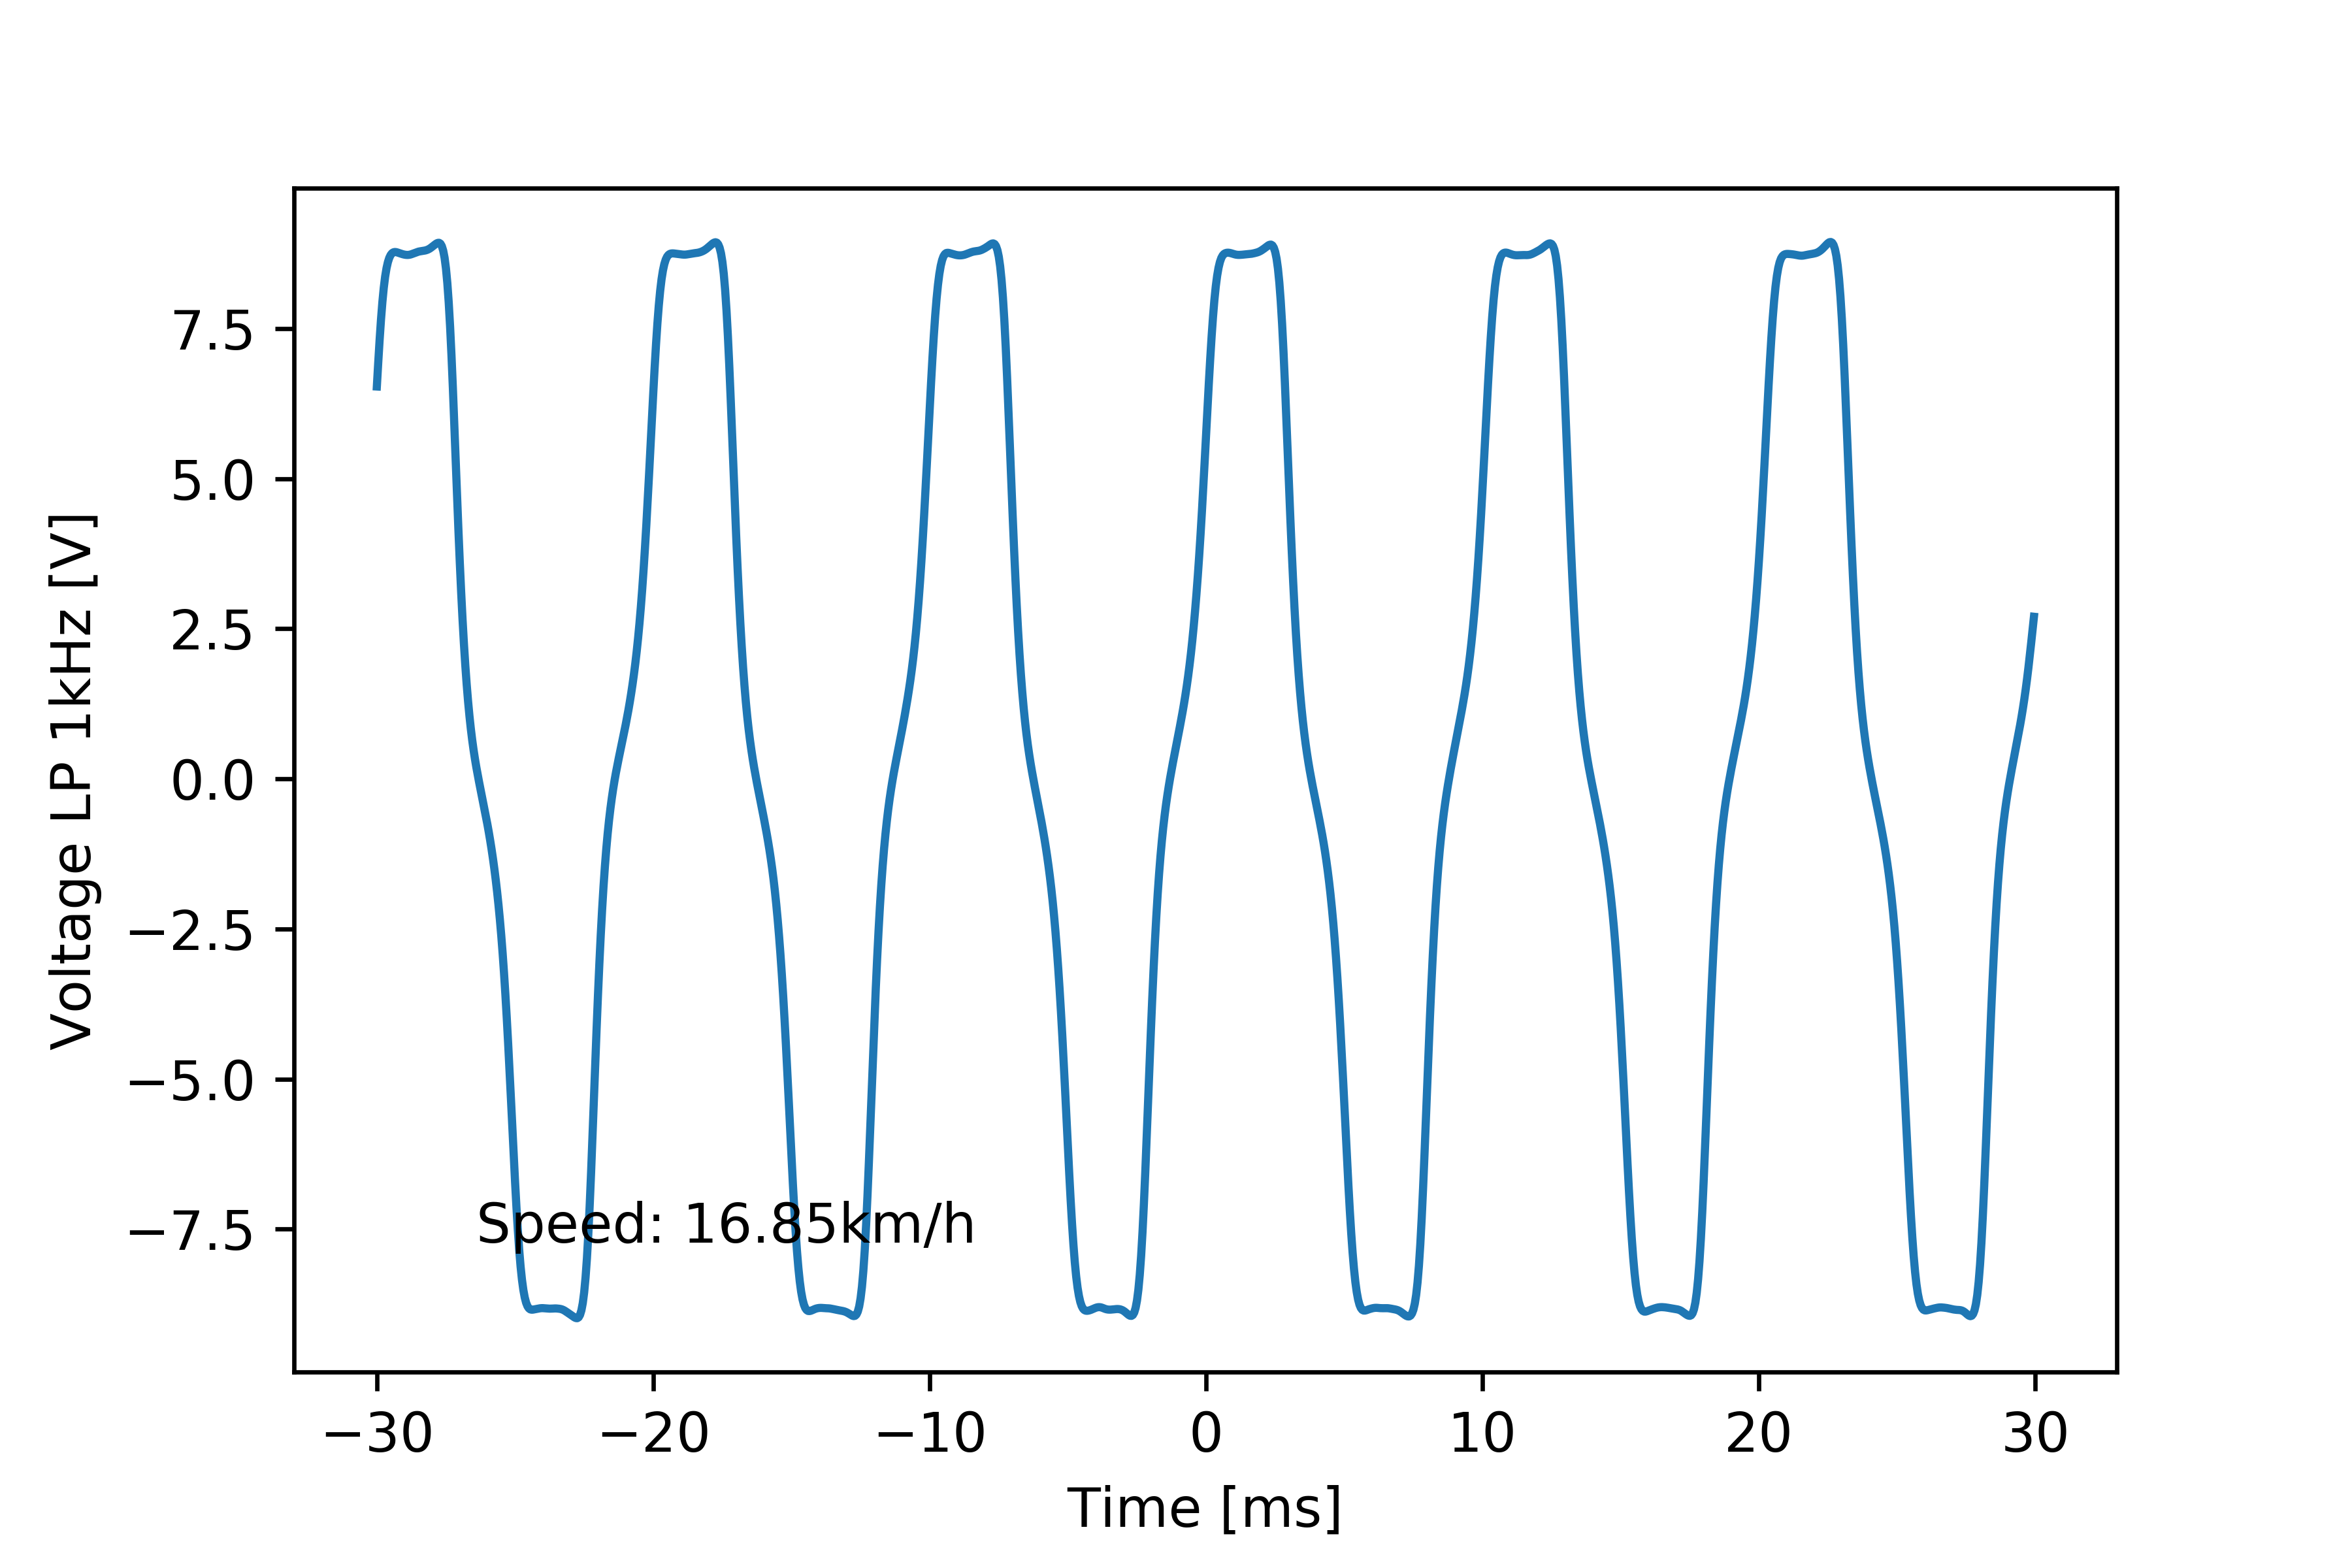

The data file committed next to this chart (first rows):
# [TIME], [VOLT], [VOLT filtered 1kHz]
#
-2.999999999999999889e-02, 6.532000000000000028e+00, 6.535319572537888533e+00
-2.994999999999999746e-02, 7.727999999999999758e+00, 6.934133054673795371e+00
-2.989999999999999949e-02, 7.636000000000000121e+00, 7.311598638114665150e+00
-2.984999999999999806e-02, 8.555999999999999162e+00, 7.651223726572272454e+00
-2.980000000000000010e-02, 8.371999999999999886e+00, 7.942284652046532223e+00
-2.974999999999999867e-02, 8.740000000000000213e+00, 8.180224001909703446e+00
-2.969999999999999724e-02, 8.740000000000000213e+00, 8.366232709673486312e+00
-2.964999999999999927e-02, 8.279999999999999361e+00, 8.506064870008382073e+00
-2.959999999999999784e-02, 8.279999999999999361e+00, 8.607789966497405132e+00
-2.954999999999999988e-02, 8.832000000000000739e+00, 8.679188077799397050e+00
-2.949999999999999845e-02, 8.464000000000000412e+00, 8.726687147525638011e+00
-2.945000000000000048e-02, 8.832000000000000739e+00, 8.755711521004085895e+00
-2.939999999999999905e-02, 8.464000000000000412e+00, 8.770871003206901051e+00
-2.934999999999999762e-02, 8.923999999999999488e+00, 8.775819188992915798e+00
-2.929999999999999966e-02, 8.923999999999999488e+00, 8.773545407575515043e+00
-2.924999999999999822e-02, 8.464000000000000412e+00, 8.767062048870021940e+00
-2.920000000000000026e-02, 8.464000000000000412e+00, 8.759180854501590119e+00
-2.914999999999999883e-02, 8.923999999999999488e+00, 8.751406845612526908e+00
-2.909999999999999740e-02, 8.923999999999999488e+00, 8.744010053745858713e+00
-2.904999999999999943e-02, 8.464000000000000412e+00, 8.737259549957542504e+00
-2.899999999999999800e-02, 8.923999999999999488e+00, 8.731785810582755047e+00
-2.895000000000000004e-02, 8.555999999999999162e+00, 8.728124747237972159e+00
-2.889999999999999861e-02, 8.923999999999999488e+00, 8.726654372589996100e+00
-2.885000000000000064e-02, 8.555999999999999162e+00, 8.727803311702684752e+00
-2.879999999999999921e-02, 8.555999999999999162e+00, 8.731889866395963651e+00
-2.874999999999999778e-02, 8.923999999999999488e+00, 8.738645987525382353e+00
-2.869999999999999982e-02, 8.555999999999999162e+00, 8.747177503477873373e+00
-2.864999999999999838e-02, 9.016000000000000014e+00, 8.756421360335515658e+00
-2.860000000000000042e-02, 8.555999999999999162e+00, 8.765470130838304286e+00
-2.854999999999999899e-02, 9.016000000000000014e+00, 8.773657139916215542e+00
-2.849999999999999756e-02, 8.555999999999999162e+00, 8.780526625642762539e+00
-2.844999999999999959e-02, 9.016000000000000014e+00, 8.785753652179874251e+00
-2.839999999999999816e-02, 9.016000000000000014e+00, 8.789365912656849744e+00
-2.835000000000000020e-02, 8.555999999999999162e+00, 8.792269575659565461e+00
-2.829999999999999877e-02, 8.555999999999999162e+00, 8.795919087715439844e+00
-2.824999999999999734e-02, 9.016000000000000014e+00, 8.801123474914668066e+00
-2.819999999999999937e-02, 9.016000000000000014e+00, 8.808005550134046402e+00
-2.814999999999999794e-02, 8.555999999999999162e+00, 8.817106090442647925e+00
-2.809999999999999998e-02, 8.555999999999999162e+00, 8.829311866937423758e+00
-2.804999999999999855e-02, 9.016000000000000014e+00, 8.844602447645380394e+00
-2.799999999999999711e-02, 9.016000000000000014e+00, 8.861927482257211608e+00
-2.794999999999999915e-02, 8.555999999999999162e+00, 8.880215291683139611e+00
-2.789999999999999772e-02, 9.016000000000000014e+00, 8.898493221140608256e+00
-2.784999999999999976e-02, 8.555999999999999162e+00, 8.915129934805746004e+00
-2.779999999999999832e-02, 8.555999999999999162e+00, 8.927081123799792906e+00
-2.774999999999999689e-02, 9.016000000000000014e+00, 8.929158837437034535e+00
-2.769999999999999893e-02, 8.923999999999999488e+00, 8.914168760897247523e+00
-2.764999999999999750e-02, 8.555999999999999162e+00, 8.873909093155582184e+00
-2.759999999999999953e-02, 8.555999999999999162e+00, 8.799246929594927380e+00
-2.754999999999999810e-02, 8.923999999999999488e+00, 8.679470010243909073e+00
-2.750000000000000014e-02, 8.464000000000000412e+00, 8.502744738046164485e+00
-2.744999999999999871e-02, 8.923999999999999488e+00, 8.257670236335989955e+00
-2.739999999999999727e-02, 8.832000000000000739e+00, 7.935403260075450937e+00
-2.734999999999999931e-02, 8.371999999999999886e+00, 7.532457989043543023e+00
-2.729999999999999788e-02, 8.555999999999999162e+00, 7.053445585764104742e+00
-2.724999999999999992e-02, 5.979999999999999538e+00, 6.512270498040493294e+00
-2.719999999999999848e-02, 6.072000000000000064e+00, 5.929937485281231879e+00
-2.715000000000000052e-02, 4.508000000000000007e+00, 5.329592647375650749e+00
-2.709999999999999909e-02, 4.599999999999999645e+00, 4.732372830323854807e+00
... 1,141 more rows
